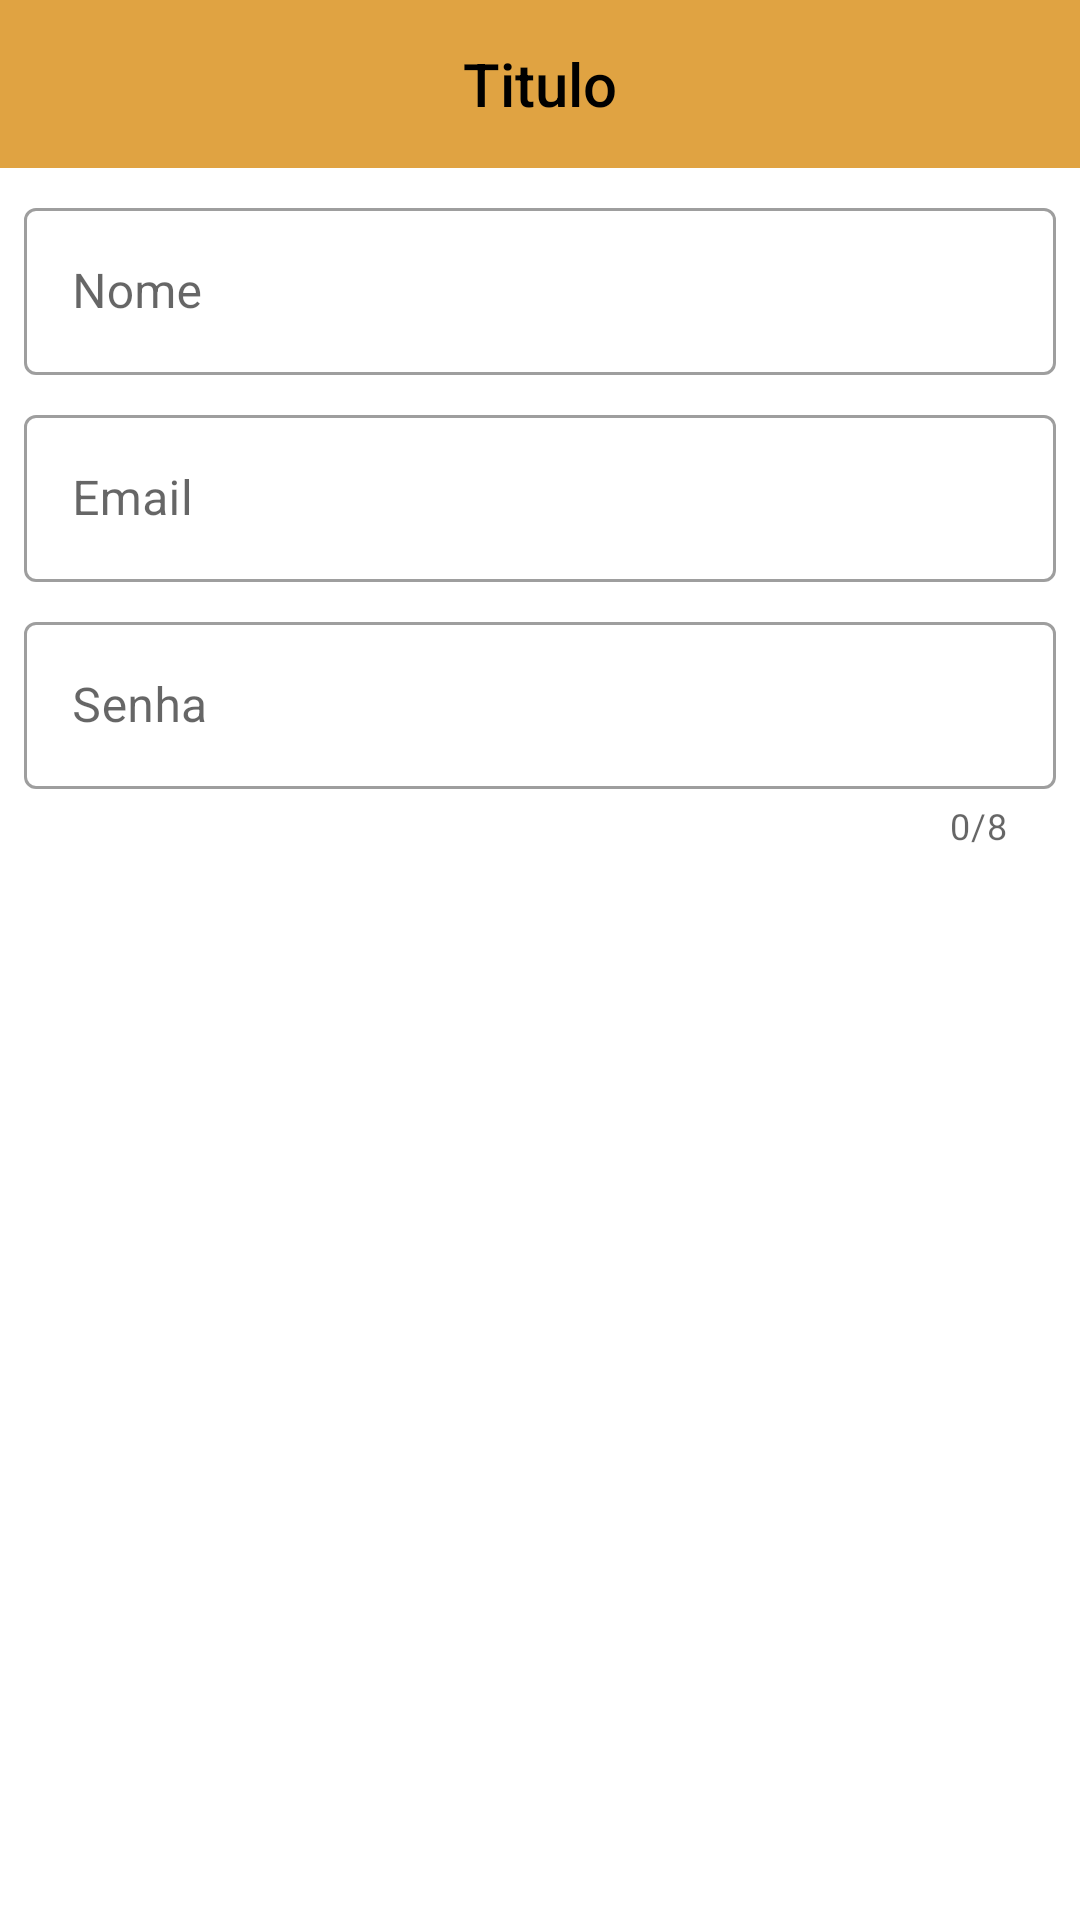

This screen was rendered from an Android layout file. Write that file and the resources it references.
<!-- AndroidManifest.xml: application theme Theme.AplicativoComercio -->
<!-- res/layout/activity_user_register.xml -->
<?xml version="1.0" encoding="utf-8"?>
<LinearLayout
    xmlns:android="http://schemas.android.com/apk/res/android"
    xmlns:app="http://schemas.android.com/apk/res-auto"
    xmlns:tools="http://schemas.android.com/tools"
    android:layout_width="match_parent"
    android:layout_height="match_parent"
    android:orientation="vertical"
    tools:context=".UserRegisterActivity">

    <com.google.android.material.appbar.AppBarLayout
        android:id="@+id/app_bar_layout"
        android:layout_width="match_parent"
        android:layout_height="wrap_content">

        <include layout="@layout/menu_toolbar_layout"
            android:layout_width="match_parent"
            android:layout_height="?attr/actionBarSize">
        </include>

    </com.google.android.material.appbar.AppBarLayout>

    <com.google.android.material.textfield.TextInputLayout
        android:id="@+id/txt_layout_name"
        style="@style/Widget.MaterialComponents.TextInputLayout.OutlinedBox"
        android:layout_width="match_parent"
        android:layout_height="wrap_content"
        android:layout_marginTop="8dp"
        android:layout_marginLeft="8dp"
        android:layout_marginRight="8dp"
        android:hint="@string/user_register_nome">

        <com.google.android.material.textfield.TextInputEditText
            android:id="@+id/txt_edit_name"
            android:layout_width="match_parent"
            android:layout_height="wrap_content"
            android:inputType="textCapWords">

        </com.google.android.material.textfield.TextInputEditText>

    </com.google.android.material.textfield.TextInputLayout>

    <com.google.android.material.textfield.TextInputLayout
        android:id="@+id/txt_layout_email"
        style="@style/Widget.MaterialComponents.TextInputLayout.OutlinedBox"
        android:layout_width="match_parent"
        android:layout_height="wrap_content"
        android:layout_marginTop="8dp"
        android:layout_marginLeft="8dp"
        android:layout_marginRight="8dp"
        android:hint="@string/user_register_email">

        <com.google.android.material.textfield.TextInputEditText
            android:id="@+id/txt_edit_email"
            android:layout_width="match_parent"
            android:layout_height="wrap_content"
            android:inputType="textEmailAddress">

            </com.google.android.material.textfield.TextInputEditText>

    </com.google.android.material.textfield.TextInputLayout>

    <com.google.android.material.textfield.TextInputLayout
        android:id="@+id/txt_layout_password"
        style="@style/Widget.MaterialComponents.TextInputLayout.OutlinedBox"
        android:layout_width="match_parent"
        android:layout_height="wrap_content"
        android:layout_marginTop="8dp"
        android:layout_marginLeft="8dp"
        android:layout_marginRight="8dp"
        android:hint="@string/user_register_senha"
        app:counterEnabled="true"
        app:counterMaxLength="8">

        <com.google.android.material.textfield.TextInputEditText
            android:id="@+id/txt_edit_password"
            android:layout_width="match_parent"
            android:layout_height="wrap_content"
            android:inputType="textPassword">

        </com.google.android.material.textfield.TextInputEditText>

    </com.google.android.material.textfield.TextInputLayout>

    <Button
        android:id="@+id/btn_user_register"
        android:layout_width="match_parent"
        android:layout_height="wrap_content"
        android:text="@string/user_register_cadastrar"
        android:layout_marginTop="8dp"
        android:layout_marginLeft="8dp"
        android:layout_marginRight="8dp"
        style="@style/Widget.MaterialComponents.Button.UnelevatedButton">
    </Button>

</LinearLayout>
<!-- res/layout/menu_toolbar_layout.xml (included above) -->
<?xml version="1.0" encoding="utf-8"?>
<androidx.appcompat.widget.Toolbar
    xmlns:android="http://schemas.android.com/apk/res/android"
    android:id="@+id/toolbar"
    android:layout_width="match_parent"
    android:layout_height="?attr/actionBarSize"
    android:background="@color/colorPrimary">

    <TextView
        android:id="@+id/toolbar_title"
        android:layout_width="wrap_content"
        android:layout_height="wrap_content"
        android:layout_gravity="center"
        android:textColor="@android:color/black"
        android:text="Titulo"
        android:textAppearance="@android:style/TextAppearance.DeviceDefault.Widget.ActionBar.Title">
    </TextView>

</androidx.appcompat.widget.Toolbar>
<!-- resources referenced by this layout -->
<resources>
  <color name="colorPrimary">#e0a342</color>
  <string name="user_register_cadastrar">CADASTRAR</string>
  <string name="user_register_email">Email</string>
  <string name="user_register_nome">Nome</string>
  <string name="user_register_senha">Senha</string>
  <style name="Theme.AplicativoComercio" parent="Theme.MaterialComponents.Light.NoActionBar">
          
  
          <item name="colorPrimary">@color/colorPrimary</item>
          <item name="colorPrimaryDark">@color/colorPrimaryDark</item>
          <item name="colorAccent">@color/colorAccent</item>
  
          <item name="colorPrimaryVariant">#FF3700B3</item> //purple_700
          <item name="colorOnPrimary">@android:color/white</item>
  
          
  
          <item name="colorSecondary">#FF03DAC5</item> //teal_200
          <item name="colorSecondaryVariant">#FF018786</item> //teal_700
          <item name="colorOnSecondary">#FF000000</item> //black
  
          
  
          <item name="android:statusBarColor" tools:targetApi="l">?attr/colorPrimaryVariant</item>
  
          
  
      </style>
  <color name="colorPrimaryDark">#00574B</color>
  <color name="colorAccent">#aa740d</color>
</resources>
